2-way image classification set "dodgechev" from GitHub (jaskinn/fastai); label vocabulary: chev, Dodge.

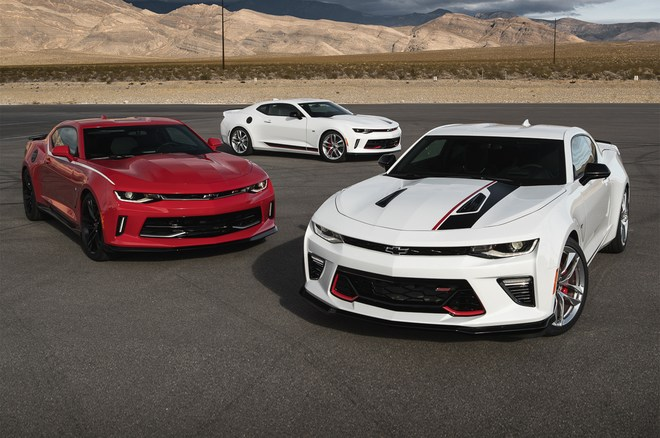
Label: chev

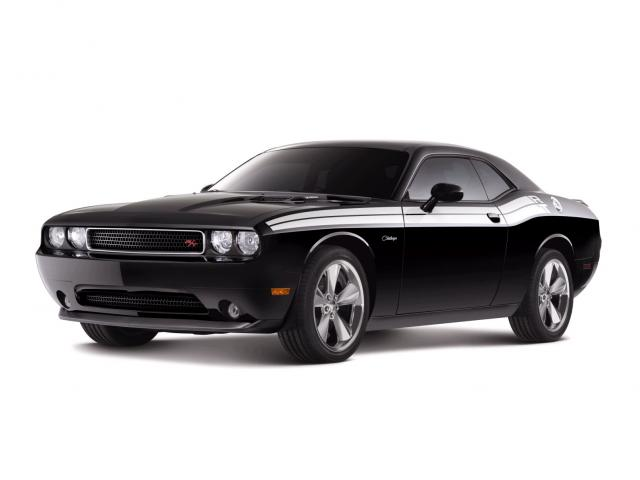
Label: Dodge

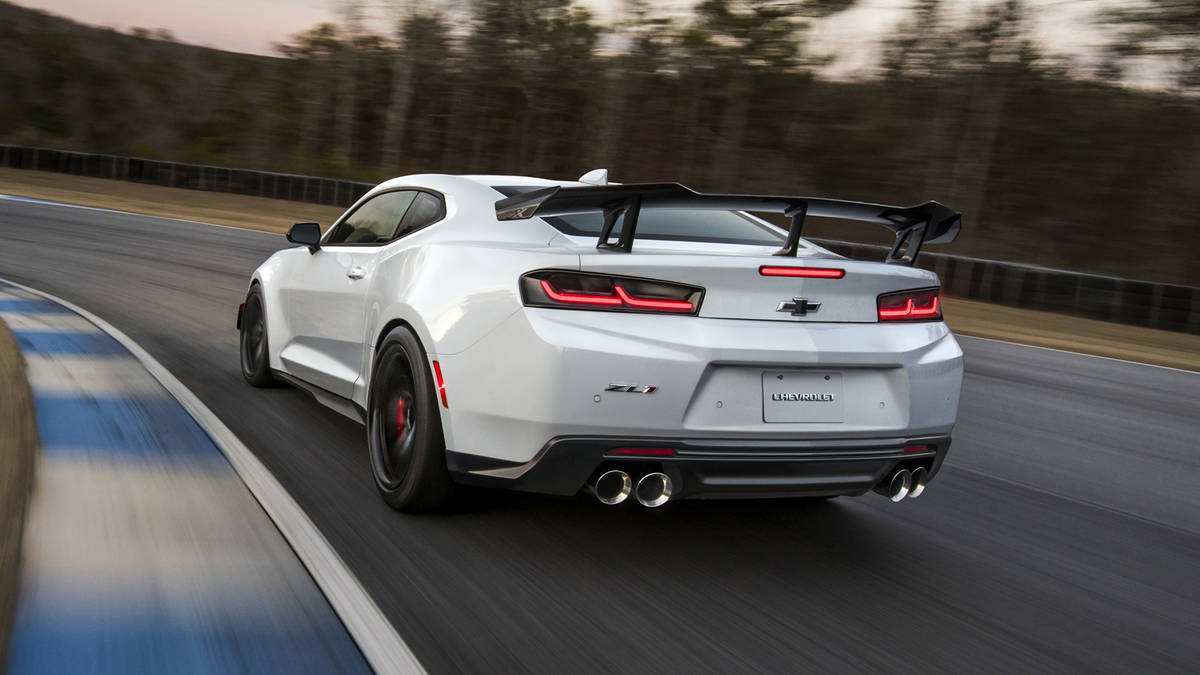
Label: chev

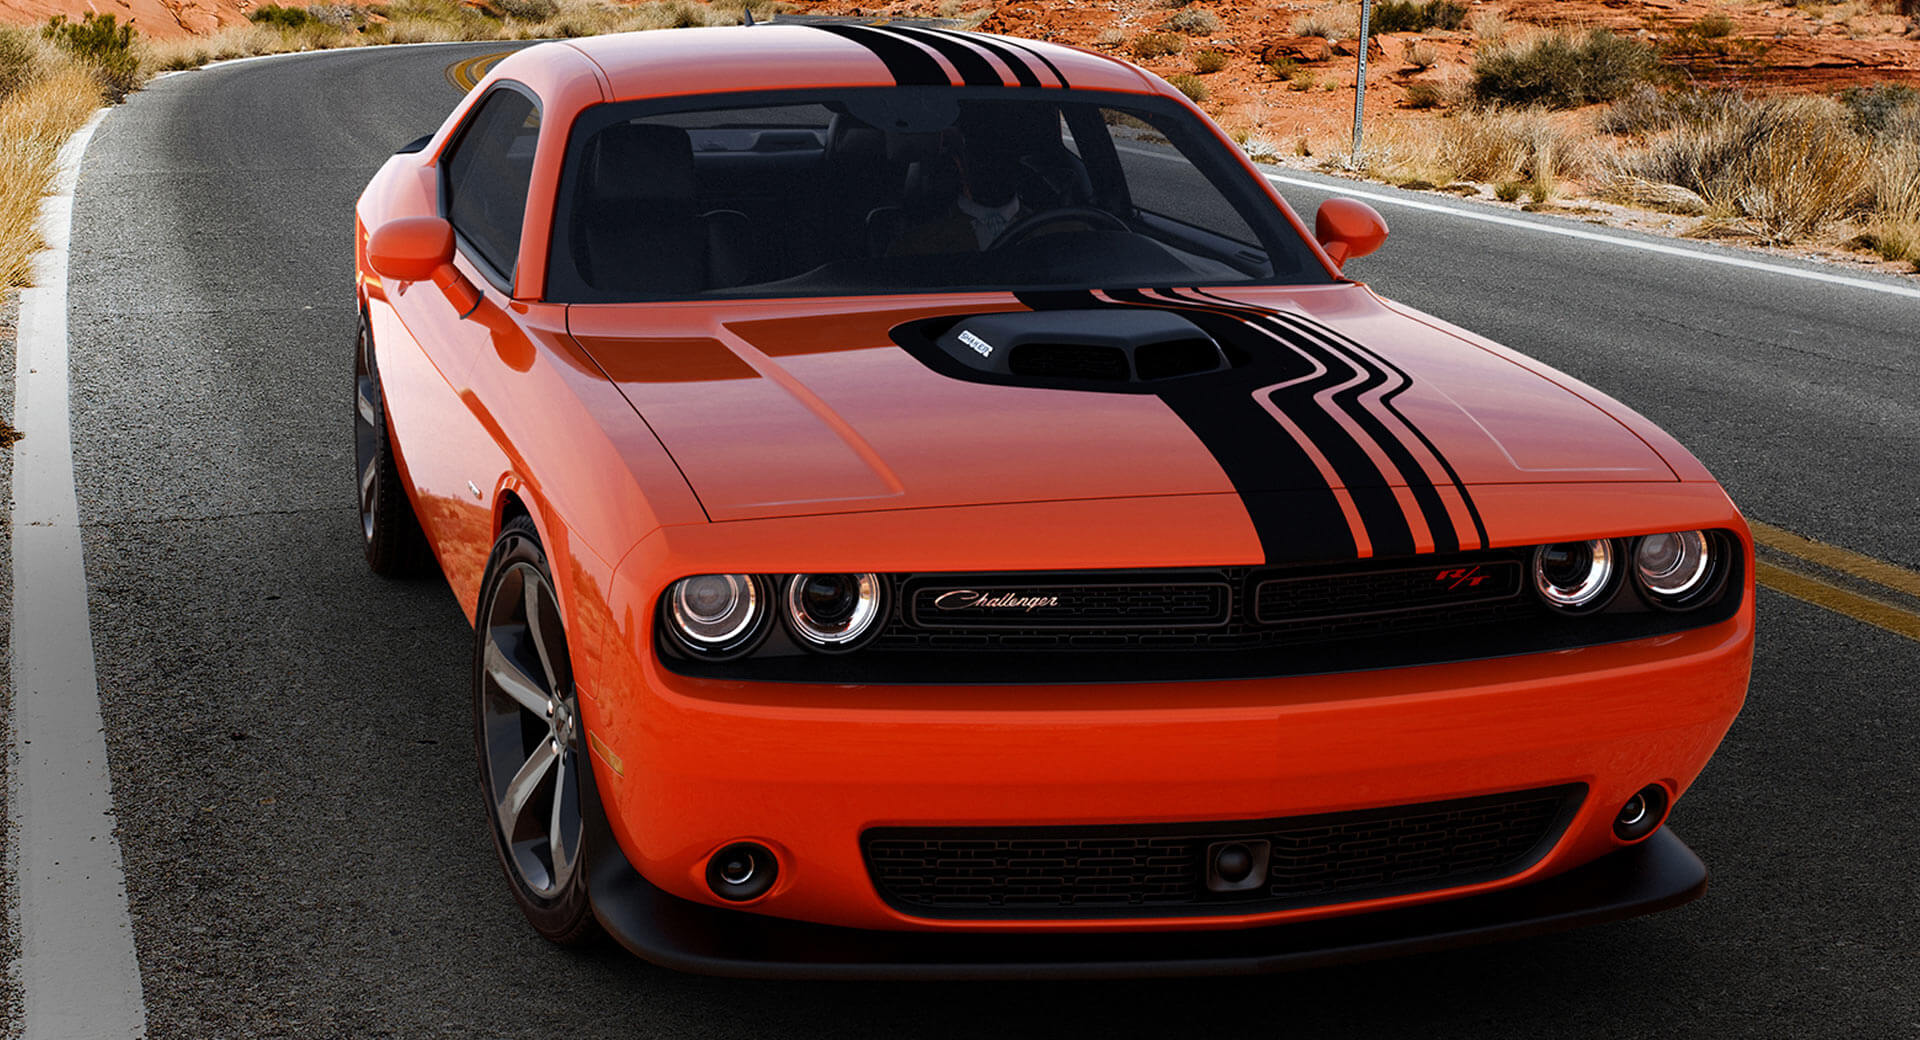
Label: Dodge

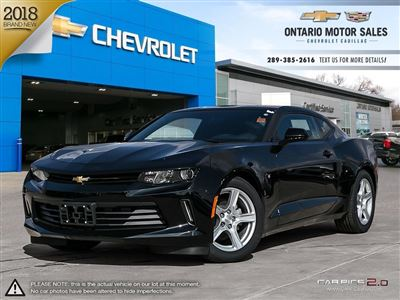
Label: chev

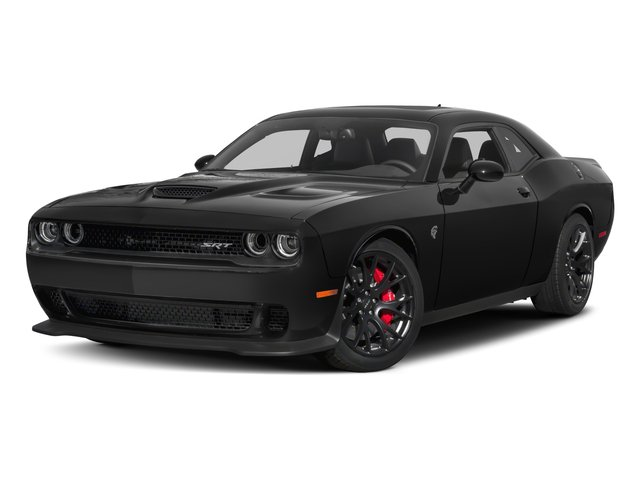
Label: Dodge
